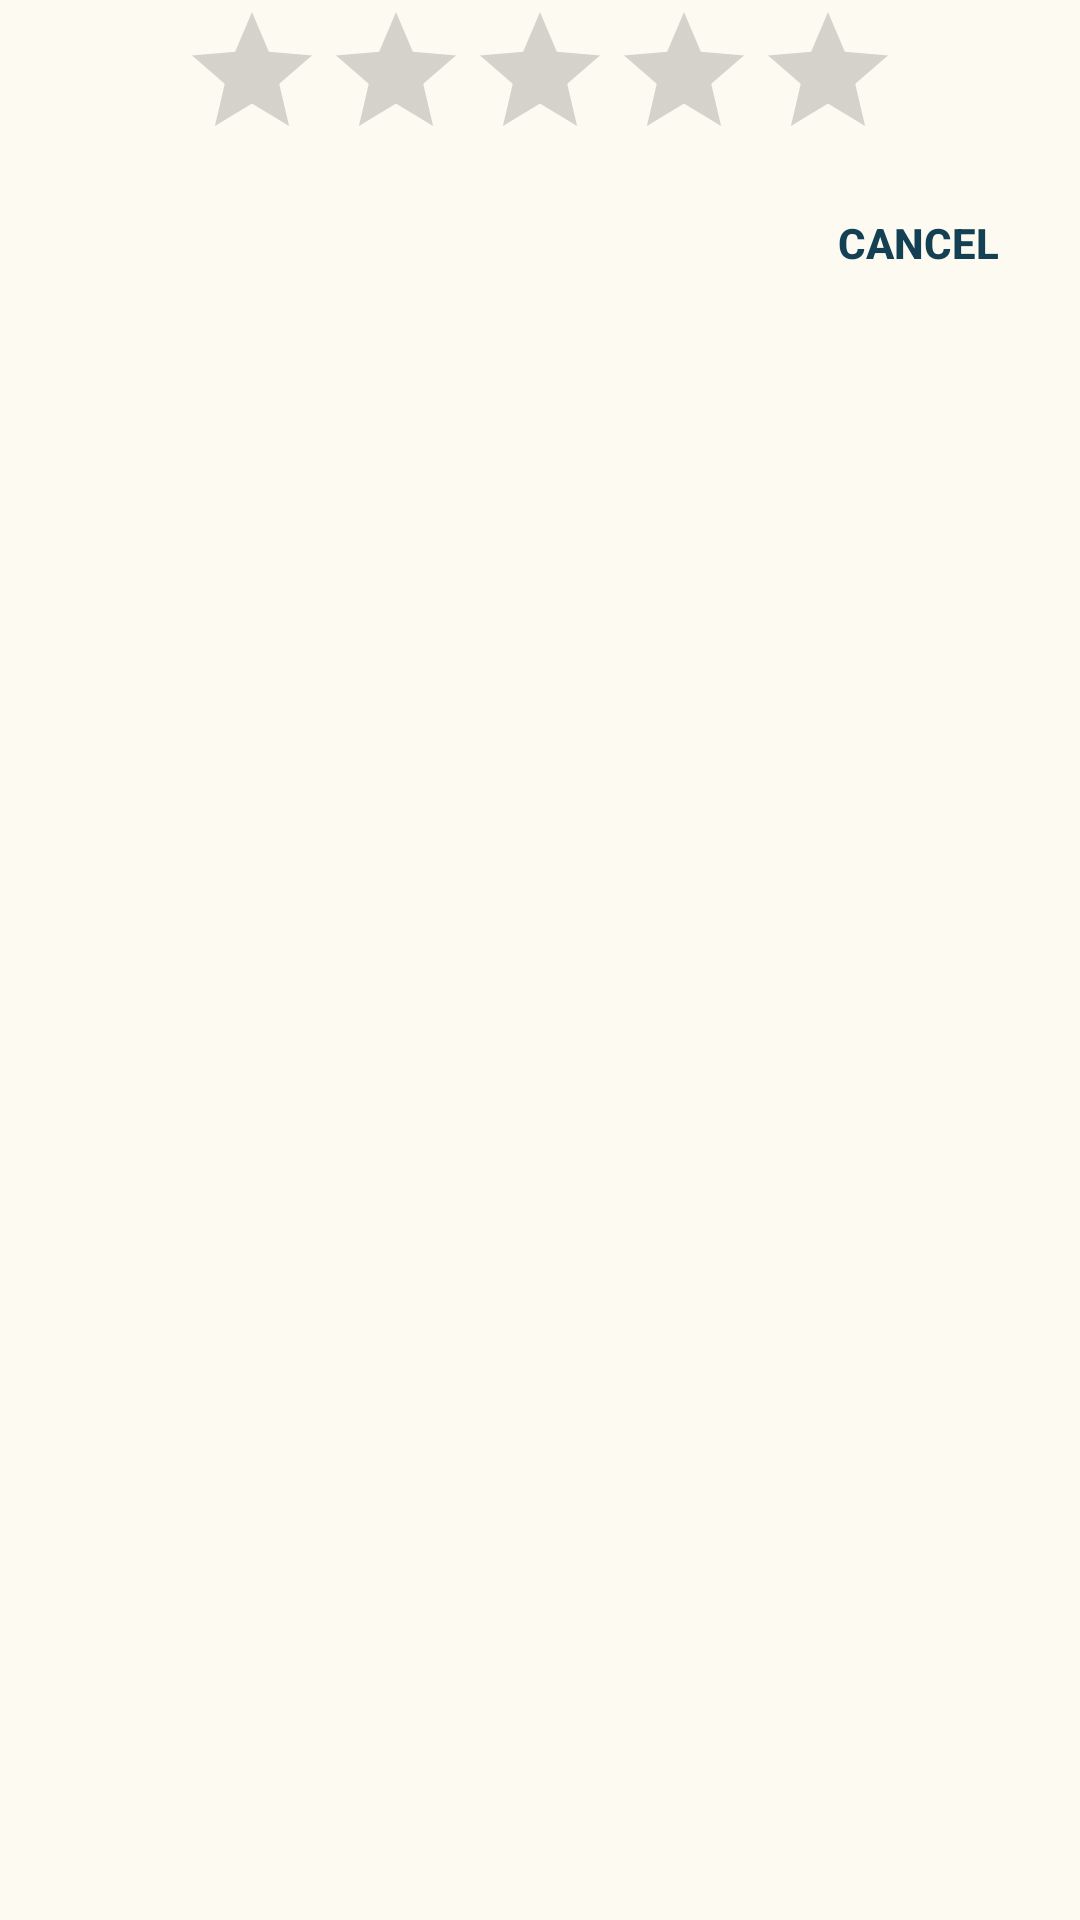

Here is an Android app screen rendered from its layout file. Give the layout XML and the strings, colors and styles it references.
<!-- AndroidManifest.xml: application theme AppTheme -->
<!-- res/layout/rating_dialog.xml -->
<?xml version="1.0" encoding="utf-8"?>
<RelativeLayout xmlns:android="http://schemas.android.com/apk/res/android"
    android:layout_width="match_parent"
    android:layout_height="match_parent"
    android:orientation="vertical"
    android:background="@color/colorLight">


    <RatingBar
        android:id="@+id/ratingBar"
        android:layout_centerHorizontal="true"
        android:layout_width="wrap_content"
        android:layout_height="wrap_content" />

    <Button
        android:id="@+id/buttonCancelChange2"
        style="?android:attr/borderlessButtonStyle"
        android:layout_width="wrap_content"
        android:layout_below="@id/ratingBar"
        android:layout_height="wrap_content"
        android:layout_alignParentRight="true"
        android:onClick="CANCELFUNCTION"
        android:layout_marginRight="10dp"
        android:text="CANCEL"
        android:textColor="@color/colorPrimaryDark"
        android:textStyle="bold" />

</RelativeLayout>
<!-- resources referenced by this layout -->
<resources>
  <color name="colorLight">#FCFAF1</color>
  <color name="colorPrimaryDark">#134153</color>
  <style name="AppTheme" parent="Theme.AppCompat.Light.NoActionBar">
          
          <item name="colorPrimary">@color/colorPrimary</item>
          <item name="colorPrimaryDark">@color/colorPrimaryDark</item>
          <item name="colorAccent">@color/colorAccent</item>
      </style>
  <color name="colorPrimary">#2E828B</color>
  <color name="colorAccent">#2E828B</color>
</resources>
